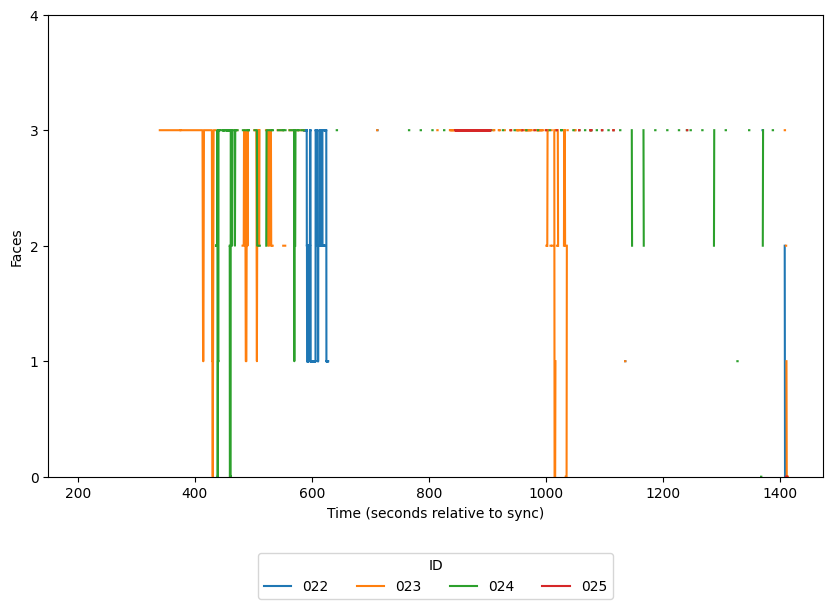

The file beside this chart, header and first rows:
time, faces_022, faces_023, faces_024, faces_025
209.3, , 3.0, , 
289.3, , , 2.0, 
340, , 3.0, , 
340, , 3.0, , 
340, , 3.0, , 
340.1, , 3.0, , 
340.1, , 3.0, , 
340.1, , 3.0, , 
340.2, , 3.0, , 
340.2, , 3.0, , 
340.2, , 3.0, , 
340.3, , 3.0, , 
340.3, , 3.0, , 
340.4, , 3.0, , 
340.4, , 3.0, , 
340.4, , 3.0, , 
340.4, , 3.0, , 
340.5, , 3.0, , 
340.5, , 3.0, , 
340.6, , 3.0, , 
340.6, , 3.0, , 
340.6, , 3.0, , 
340.6, , 3.0, , 
340.7, , 3.0, , 
340.7, , 3.0, , 
340.8, , 3.0, , 
340.8, , 3.0, , 
340.8, , 3.0, , 
340.9, , 3.0, , 
340.9, , 3.0, , 
340.9, , 3.0, , 
340.9, , 3.0, , 
341, , 3.0, , 
341, , 3.0, , 
341.1, , 3.0, , 
341.1, , 3.0, , 
341.1, , 3.0, , 
341.1, , 3.0, , 
341.2, , 3.0, , 
341.2, , 3.0, , 
341.2, , 3.0, , 
341.3, , 3.0, , 
341.3, , 3.0, , 
341.4, , 3.0, , 
341.4, , 3.0, , 
341.4, , 3.0, , 
341.4, , 3.0, , 
341.5, , 3.0, , 
341.5, , 3.0, , 
341.6, , 3.0, , 
341.6, , 3.0, , 
341.6, , 3.0, , 
341.6, , 3.0, , 
341.7, , 3.0, , 
341.7, , 3.0, , 
341.8, , 3.0, , 
341.8, , 3.0, , 
341.8, , 3.0, , 
341.9, , 3.0, , 
341.9, , 3.0, , 
... 9,436 more rows
